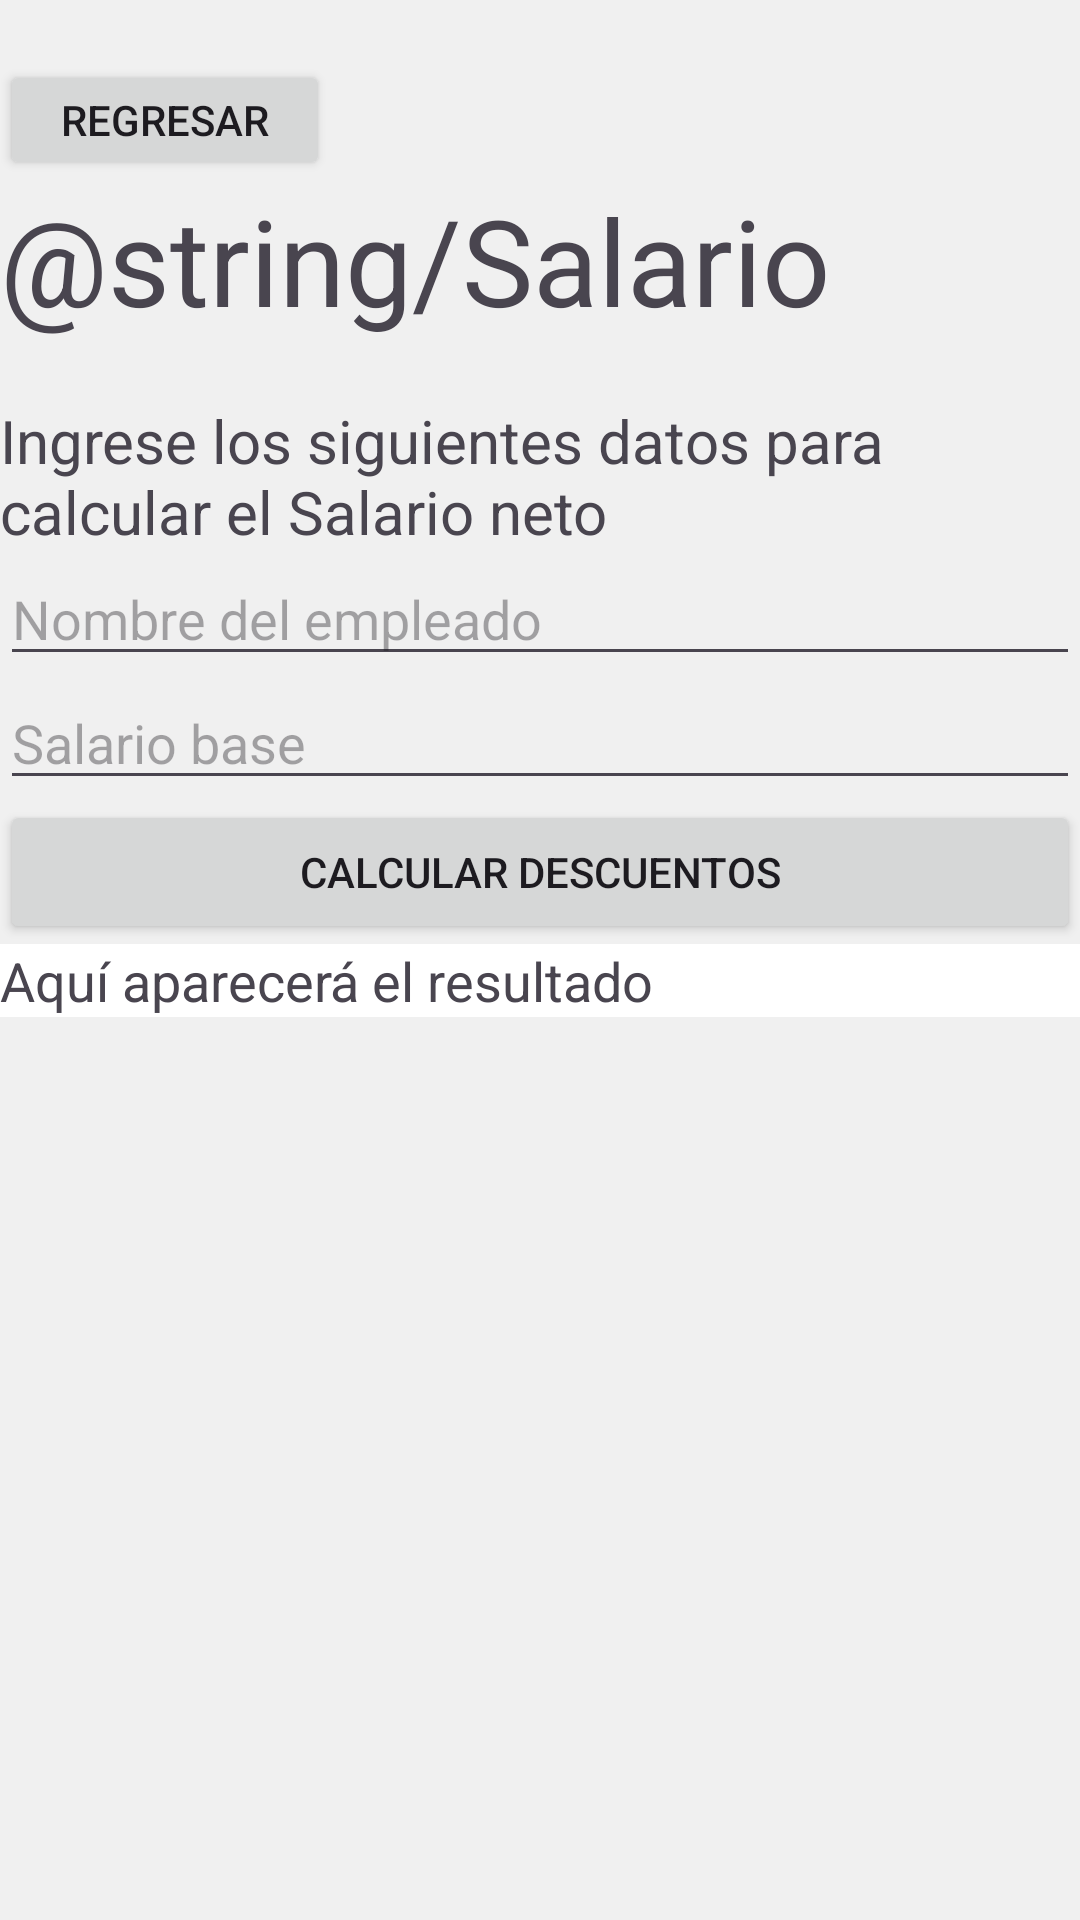

Write the Android layout XML for this screen, with the resource values it uses.
<!-- AndroidManifest.xml: application theme Theme.DesafioPracticoDSMJonathanR -->
<!-- res/layout/activity_salario.xml -->
<?xml version="1.0" encoding="utf-8"?>
<LinearLayout xmlns:android="http://schemas.android.com/apk/res/android"
    xmlns:app="http://schemas.android.com/apk/res-auto"
    xmlns:tools="http://schemas.android.com/tools"
    android:id="@+id/main"
    android:orientation="vertical"
    android:layout_width="match_parent"
    android:layout_height="match_parent"
    android:background="@color/background_color"
    tools:context=".SalarioActivity">

    <Button
        android:id="@+id/btnRegresar"
        android:layout_width="110sp"
        android:layout_height="40sp"
        android:layout_marginTop="20sp"
        android:text="Regresar" />

    <TextView
        android:id="@+id/textView3"
        android:layout_width="match_parent"
        android:layout_height="wrap_content"
        android:textSize="40sp"
        android:text="@string/Salario"

        tools:layout_editor_absoluteX="102dp"
        tools:layout_editor_absoluteY="115dp" />

    <TextView
        android:id="@+id/textView4"
        android:layout_width="match_parent"
        android:layout_height="wrap_content"
        android:textSize="20sp"
        android:text="Ingrese los siguientes datos para calcular el Salario neto"
        android:layout_marginTop="20sp"
        tools:layout_editor_absoluteX="102dp"
        tools:layout_editor_absoluteY="115dp" />
    <EditText
        android:id="@+id/etNombreEmpleado"
        android:layout_width="match_parent"
        android:layout_height="wrap_content"
        android:hint="Nombre del empleado" />
    <EditText
        android:id="@+id/etSalarioBase"
        android:layout_width="match_parent"
        android:layout_height="wrap_content"
        android:hint="Salario base"
        android:inputType="numberDecimal" />

    <Button
        android:id="@+id/btnCalcularSalario"
        android:layout_width="match_parent"
        android:layout_height="wrap_content"
        android:text="Calcular Descuentos" />
    <TextView
        android:id="@+id/tvResultadoSalario"
        android:layout_width="match_parent"
        android:layout_height="wrap_content"
        android:text="Aquí aparecerá el resultado"
        android:textSize="18sp"
        android:background="@color/white"
        android:layout_gravity="center"
        />


</LinearLayout>
<!-- resources referenced by this layout -->
<resources>
  <color name="background_color">#F0F0F0</color>
  <color name="white">#FFFFFFFF</color>
  <style name="Theme.DesafioPracticoDSMJonathanR" parent="Base.Theme.DesafioPracticoDSMJonathanR" />
  <style name="Base.Theme.DesafioPracticoDSMJonathanR" parent="Theme.Material3.DayNight.NoActionBar">
          
          
      </style>
</resources>
